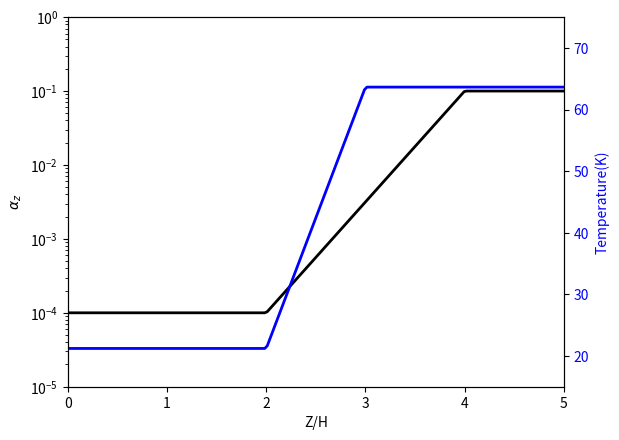

Source code (Python):
import sys
import numpy as np
import matplotlib
import matplotlib.pyplot as plt
num = 200
xi = np.log(1000.0)/2.0
z = np.linspace(0,5,num)
alpha = np.linspace(0,0,num)
T = np.linspace(0,0,num)
for i in range(0,num):
  if z[i]<2.0:
    alpha[i] = 1e-4
  elif z[i]<4.0:
    alpha[i] = 1e-4*np.exp((z[i]-2.0)*xi)
  else:
    alpha[i] = 1e-4*np.exp(2.0*xi)

fig, ax1 = plt.subplots()
ax1.semilogy(z,alpha, 'k-',linewidth=2)
ax1.set_xlabel('Z/H')
# Make the y-axis label and tick labels match the line color.
ax1.set_ylabel(r'$\alpha_z$', color='k')
ax1.axis([0,5,1e-5,1e0])
for tl in ax1.get_yticklabels():
  tl.set_color('k')

T0 = 150.0*50**(-0.5)
for i in range(0,num):
  if z[i]<2.0:
    T[i] =T0
  elif z[i]<3.0:
    T[i] = T0 + (z[i]-2.0)*2.*T0
  else:
    T[i] = 3.*T0
ax2 = ax1.twinx()
ax2.plot(z,T, 'b-',linewidth=2)
ax2.axis([0,5,15,75])
ax2.set_ylabel('Temperature(K)', color='b')
for tl in ax2.get_yticklabels():
  tl.set_color('b')
'''
font = {'family' : 'sans-serif',
        'sans-serif' : 'Helvetica',
        'weight' : 'light',
        'size'   : 24}
matplotlib.rc('font', **font)
'''
matplotlib.rcParams.update({'font.size': 22})
plt.savefig('alpha.eps',format='eps',dpi=300,bbox_inches='tight')
plt.show()


